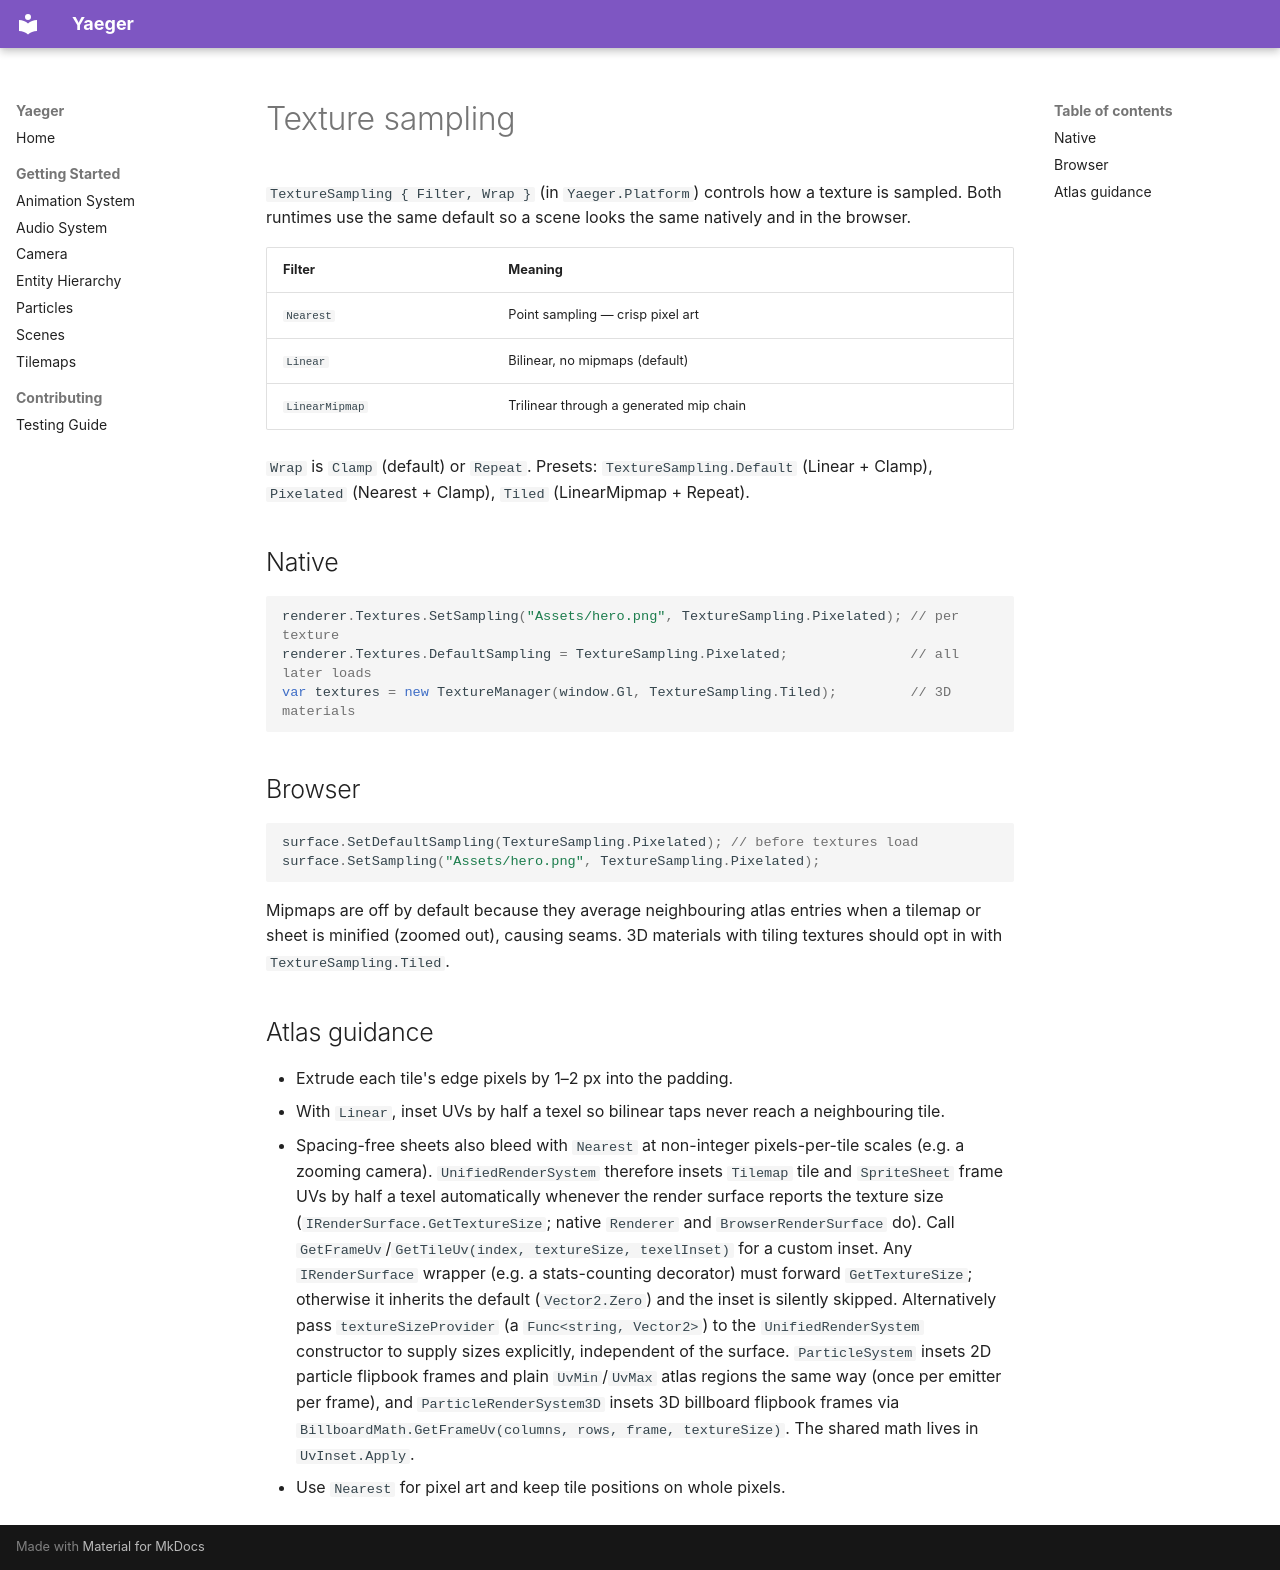

repository: Anras573/Yaeger · page: texture-sampling/index.html · generator: mkdocs

# Texture sampling

`TextureSampling { Filter, Wrap }` (in `Yaeger.Platform`) controls how a texture is sampled. Both runtimes use the same default so a scene looks the same natively and in the browser.

| Filter | Meaning |
| --- | --- |
| `Nearest` | Point sampling — crisp pixel art |
| `Linear` | Bilinear, no mipmaps (default) |
| `LinearMipmap` | Trilinear through a generated mip chain |

`Wrap` is `Clamp` (default) or `Repeat`. Presets: `TextureSampling.Default` (Linear + Clamp), `Pixelated` (Nearest + Clamp), `Tiled` (LinearMipmap + Repeat).

## Native

```csharp
renderer.Textures.SetSampling("Assets/hero.png", TextureSampling.Pixelated); // per texture
renderer.Textures.DefaultSampling = TextureSampling.Pixelated;               // all later loads
var textures = new TextureManager(window.Gl, TextureSampling.Tiled);         // 3D materials
```

## Browser

```csharp
surface.SetDefaultSampling(TextureSampling.Pixelated); // before textures load
surface.SetSampling("Assets/hero.png", TextureSampling.Pixelated);
```

Mipmaps are off by default because they average neighbouring atlas entries when a tilemap or sheet is minified (zoomed out), causing seams. 3D materials with tiling textures should opt in with `TextureSampling.Tiled`.

## Atlas guidance

- Extrude each tile's edge pixels by 1–2 px into the padding.
- With `Linear`, inset UVs by half a texel so bilinear taps never reach a neighbouring tile.
- Spacing-free sheets also bleed with `Nearest` at non-integer pixels-per-tile scales (e.g. a zooming camera). `UnifiedRenderSystem` therefore insets `Tilemap` tile and `SpriteSheet` frame UVs by half a texel automatically whenever the render surface reports the texture size (`IRenderSurface.GetTextureSize`; native `Renderer` and `BrowserRenderSurface` do). Call `GetFrameUv`/`GetTileUv(index, textureSize, texelInset)` for a custom inset. Any `IRenderSurface` wrapper (e.g. a stats-counting decorator) must forward `GetTextureSize`; otherwise it inherits the default (`Vector2.Zero`) and the inset is silently skipped. Alternatively pass `textureSizeProvider` (a `Func<string, Vector2>`) to the `UnifiedRenderSystem` constructor to supply sizes explicitly, independent of the surface. `ParticleSystem` insets 2D particle flipbook frames and plain `UvMin`/`UvMax` atlas regions the same way (once per emitter per frame), and `ParticleRenderSystem3D` insets 3D billboard flipbook frames via `BillboardMath.GetFrameUv(columns, rows, frame, textureSize)`. The shared math lives in `UvInset.Apply`.
- Use `Nearest` for pixel art and keep tile positions on whole pixels.
